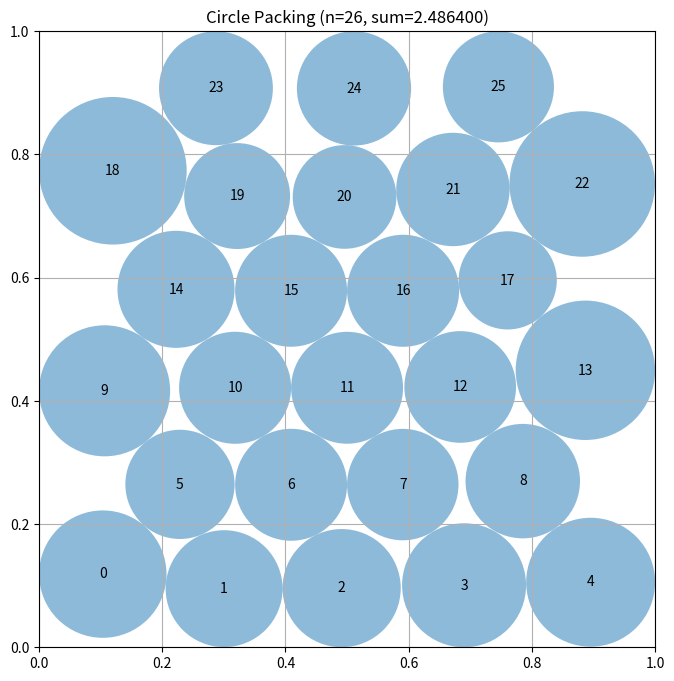

This figure's Python source:
# EVOLVE-BLOCK-START
"""Constructor-based circle packing for n=26 circles"""
import numpy as np
from scipy.optimize import linprog


def construct_packing():
    np.random.seed(42)
    n = 26
    configs = [[5,6,5,6,4],[6,5,6,5,4],[5,5,6,5,5],[4,5,4,5,4,4],[5,4,5,4,5,3]]
    best_sum = 0.0
    best_c = None
    best_r = None
    for rows in configs:
        if sum(rows) != n:
            continue
        centers = make_hex_grid(rows)
        radii = compute_radii_lp(centers)
        s = float(np.sum(radii))
        if s > best_sum:
            best_sum, best_c, best_r = s, centers.copy(), radii.copy()
    # Multi-phase local search
    centers = best_c
    for phase in range(4):
        step_base = [0.04, 0.015, 0.005, 0.002][phase]
        n_iters = [500, 500, 400, 300][phase]
        for it in range(n_iters):
            trial = centers.copy()
            idx = np.random.randint(n)
            step = step_base * (1.0 - 0.5 * it / n_iters)
            trial[idx, 0] = np.clip(trial[idx, 0] + np.random.uniform(-step, step), 0.005, 0.995)
            trial[idx, 1] = np.clip(trial[idx, 1] + np.random.uniform(-step, step), 0.005, 0.995)
            tr = compute_radii_lp(trial)
            ts = float(np.sum(tr))
            if ts > best_sum:
                centers, best_r, best_sum = trial, tr, ts
    return centers, best_r, best_sum


def make_hex_grid(rows):
    n = sum(rows)
    nrows = len(rows)
    mx = max(rows)
    sp = 1.0 / (mx + 0.5)
    dy = sp * np.sqrt(3) / 2.0
    th = (nrows - 1) * dy
    y0 = (1.0 - th) / 2.0
    cl = []
    for ri, nc in enumerate(rows):
        y = y0 + ri * dy
        rw = (nc - 1) * sp
        x0 = (1.0 - rw) / 2.0
        for j in range(nc):
            cl.append([x0 + j * sp, y])
    return np.array(cl[:n])


def compute_radii_lp(centers):
    n = len(centers)
    c = -np.ones(n)
    A_rows = []
    b_rows = []
    for i in range(n):
        row = np.zeros(n); row[i] = 1.0
        A_rows.append(row)
        b_rows.append(min(centers[i,0], centers[i,1], 1-centers[i,0], 1-centers[i,1]))
    for i in range(n):
        for j in range(i+1, n):
            d = np.linalg.norm(centers[i] - centers[j])
            row = np.zeros(n); row[i] = 1.0; row[j] = 1.0
            A_rows.append(row); b_rows.append(d)
    res = linprog(c, A_ub=np.array(A_rows), b_ub=np.array(b_rows), bounds=[(0,None)]*n, method='highs')
    if res.success:
        return np.maximum(res.x, 0.0)
    return np.zeros(n)


# EVOLVE-BLOCK-END


# This part remains fixed (not evolved)
def run_packing():
    """Run the circle packing constructor for n=26"""
    centers, radii, sum_radii = construct_packing()
    return centers, radii, sum_radii


def visualize(centers, radii):
    """
    Visualize the circle packing

    Args:
        centers: np.array of shape (n, 2) with (x, y) coordinates
        radii: np.array of shape (n) with radius of each circle
    """
    import matplotlib.pyplot as plt
    from matplotlib.patches import Circle

    fig, ax = plt.subplots(figsize=(8, 8))

    # Draw unit square
    ax.set_xlim(0, 1)
    ax.set_ylim(0, 1)
    ax.set_aspect("equal")
    ax.grid(True)

    # Draw circles
    for i, (center, radius) in enumerate(zip(centers, radii)):
        circle = Circle(center, radius, alpha=0.5)
        ax.add_patch(circle)
        ax.text(center[0], center[1], str(i), ha="center", va="center")

    plt.title(f"Circle Packing (n={len(centers)}, sum={sum(radii):.6f})")
    plt.show()


if __name__ == "__main__":
    centers, radii, sum_radii = run_packing()
    print(f"Sum of radii: {sum_radii}")
    # AlphaEvolve improved this to 2.635

    # Uncomment to visualize:
    visualize(centers, radii)
